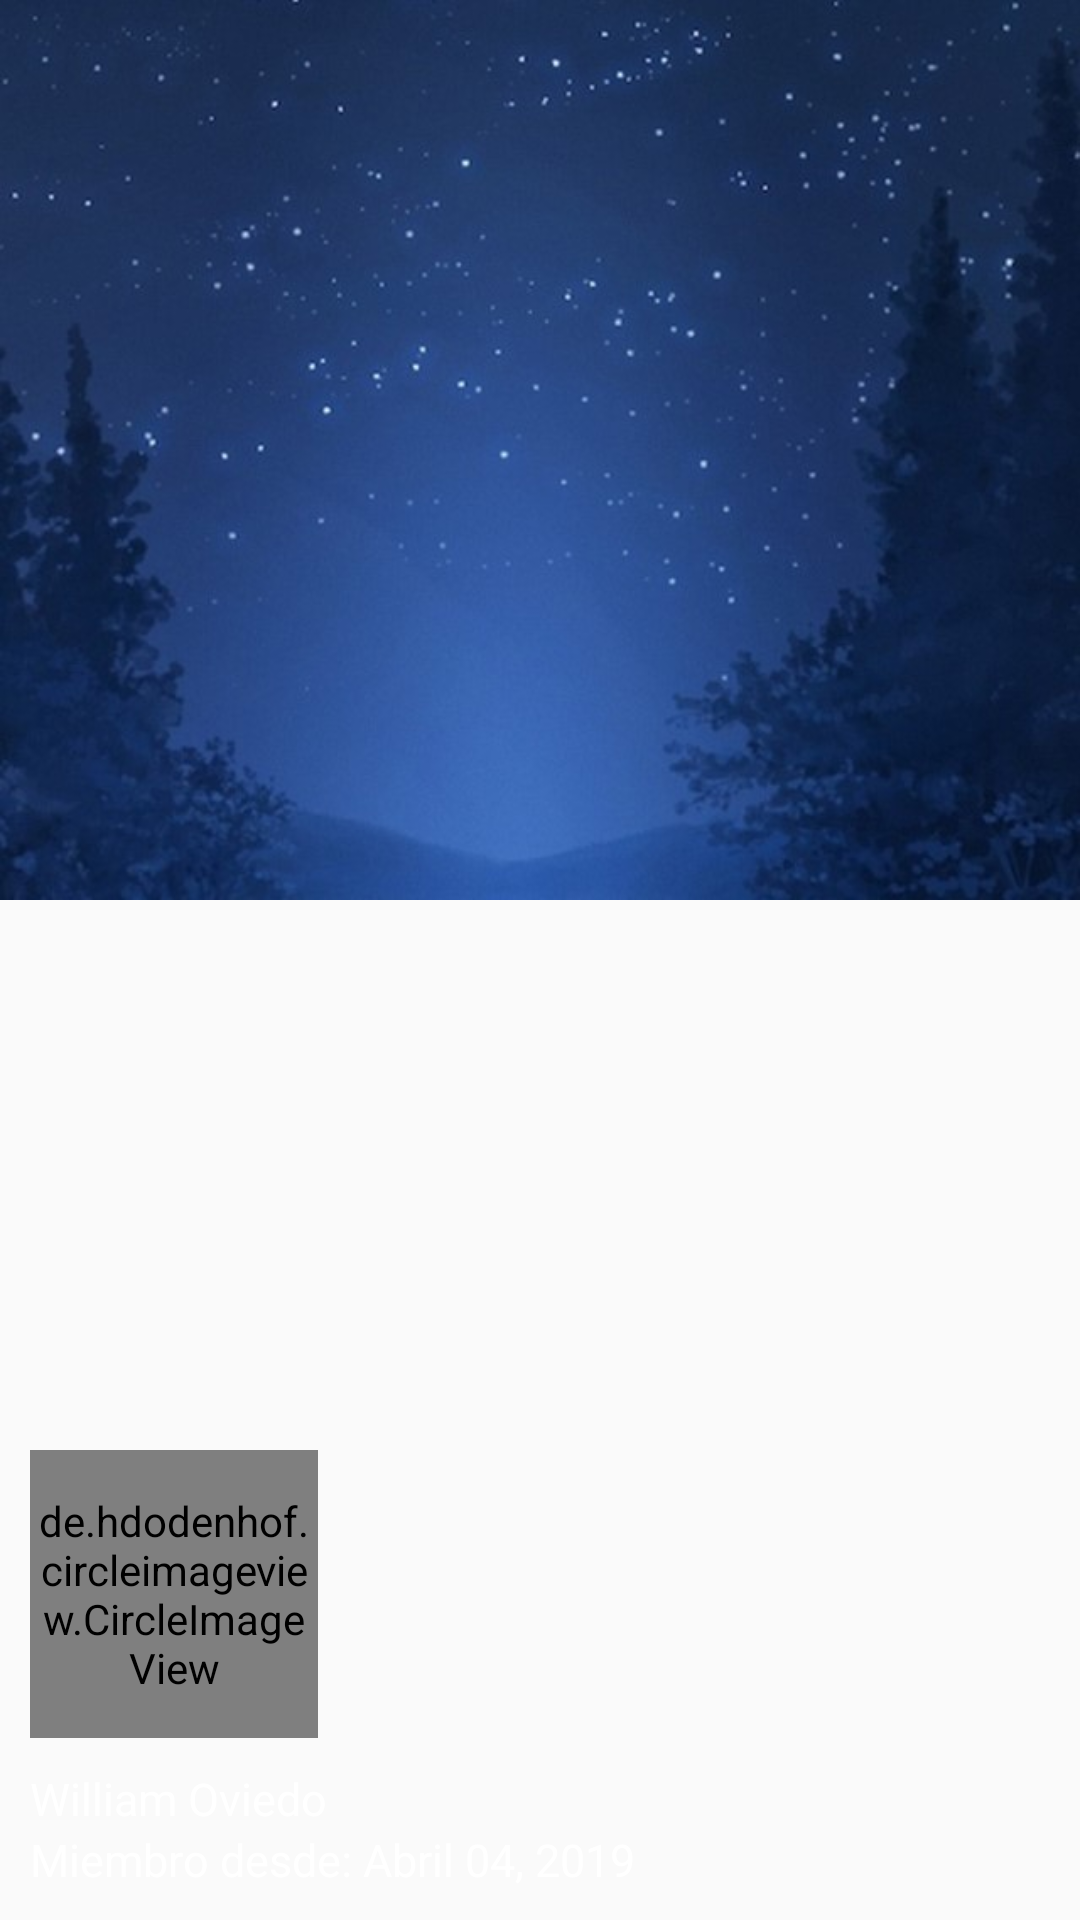

Write the Android layout XML for this screen, with the resource values it uses.
<!-- AndroidManifest.xml: application theme AppTheme -->
<!-- res/layout/drawer_header.xml -->
<?xml version="1.0" encoding="utf-8"?>
<RelativeLayout
        xmlns:android="http://schemas.android.com/apk/res/android"
        xmlns:app="http://schemas.android.com/apk/res-auto"
        android:layout_width="match_parent"
        android:layout_height="300dp">

    <ImageView
            android:contentDescription="@null"
            android:scaleType="fitXY"
            android:src="@drawable/drawer_header_background"
            android:layout_width="wrap_content"
            android:layout_height="300dp"/>

    <de.hdodenhof.circleimageview.CircleImageView
            android:layout_margin="@dimen/margin_default"
            android:layout_above="@+id/txt_name_profile"
            android:id="@+id/profile_image"
            android:layout_width="96dp"
            android:layout_height="96dp"
            android:src="@drawable/william_oviedo_profile"
            app:civ_border_width="1dp"
            app:civ_border_color="@color/white" android:layout_marginTop="@dimen/margin_default"/>

    <TextView
            android:paddingStart="@dimen/padding_default"
            android:textColor="@color/white"
            android:textSize="@dimen/text_mayus"
            android:layout_above="@+id/txt_date_profile"
            android:id="@+id/txt_name_profile"
            android:text="William Oviedo"
            android:layout_width="wrap_content"
            android:layout_height="wrap_content"/>

    <TextView
            android:paddingStart="@dimen/padding_default"
            android:paddingBottom="@dimen/padding_default"
            android:textColor="@color/white"
            android:textSize="@dimen/text_mayus"
            android:id="@+id/txt_date_profile"
            android:layout_alignParentBottom="true"
            android:text="Miembro desde: Abril 04, 2019"
            android:layout_width="wrap_content"
            android:layout_height="wrap_content"/>

</RelativeLayout>
<!-- resources referenced by this layout -->
<resources>
  <color name="white">#fff</color>
  <dimen name="margin_default">10dp</dimen>
  <dimen name="padding_default">10dp</dimen>
  <dimen name="text_mayus">15sp</dimen>
  <!-- drawable drawer_header_background: jpg bitmap (drawable, 42068 bytes) -->
  <!-- drawable william_oviedo_profile: jpg bitmap (drawable, 265561 bytes) -->
  <style name="AppTheme" parent="Theme.AppCompat.Light.DarkActionBar">
          <item name="colorPrimary">@color/colorPrimary</item>
          <item name="colorPrimaryDark">@color/colorPrimaryDark</item>
          <item name="colorAccent">@color/colorAccent</item>
      </style>
  <color name="colorPrimary">#bcaaa4</color>
  <color name="colorPrimaryDark">#8c7b75</color>
  <color name="colorAccent">#8c7b75</color>
</resources>
